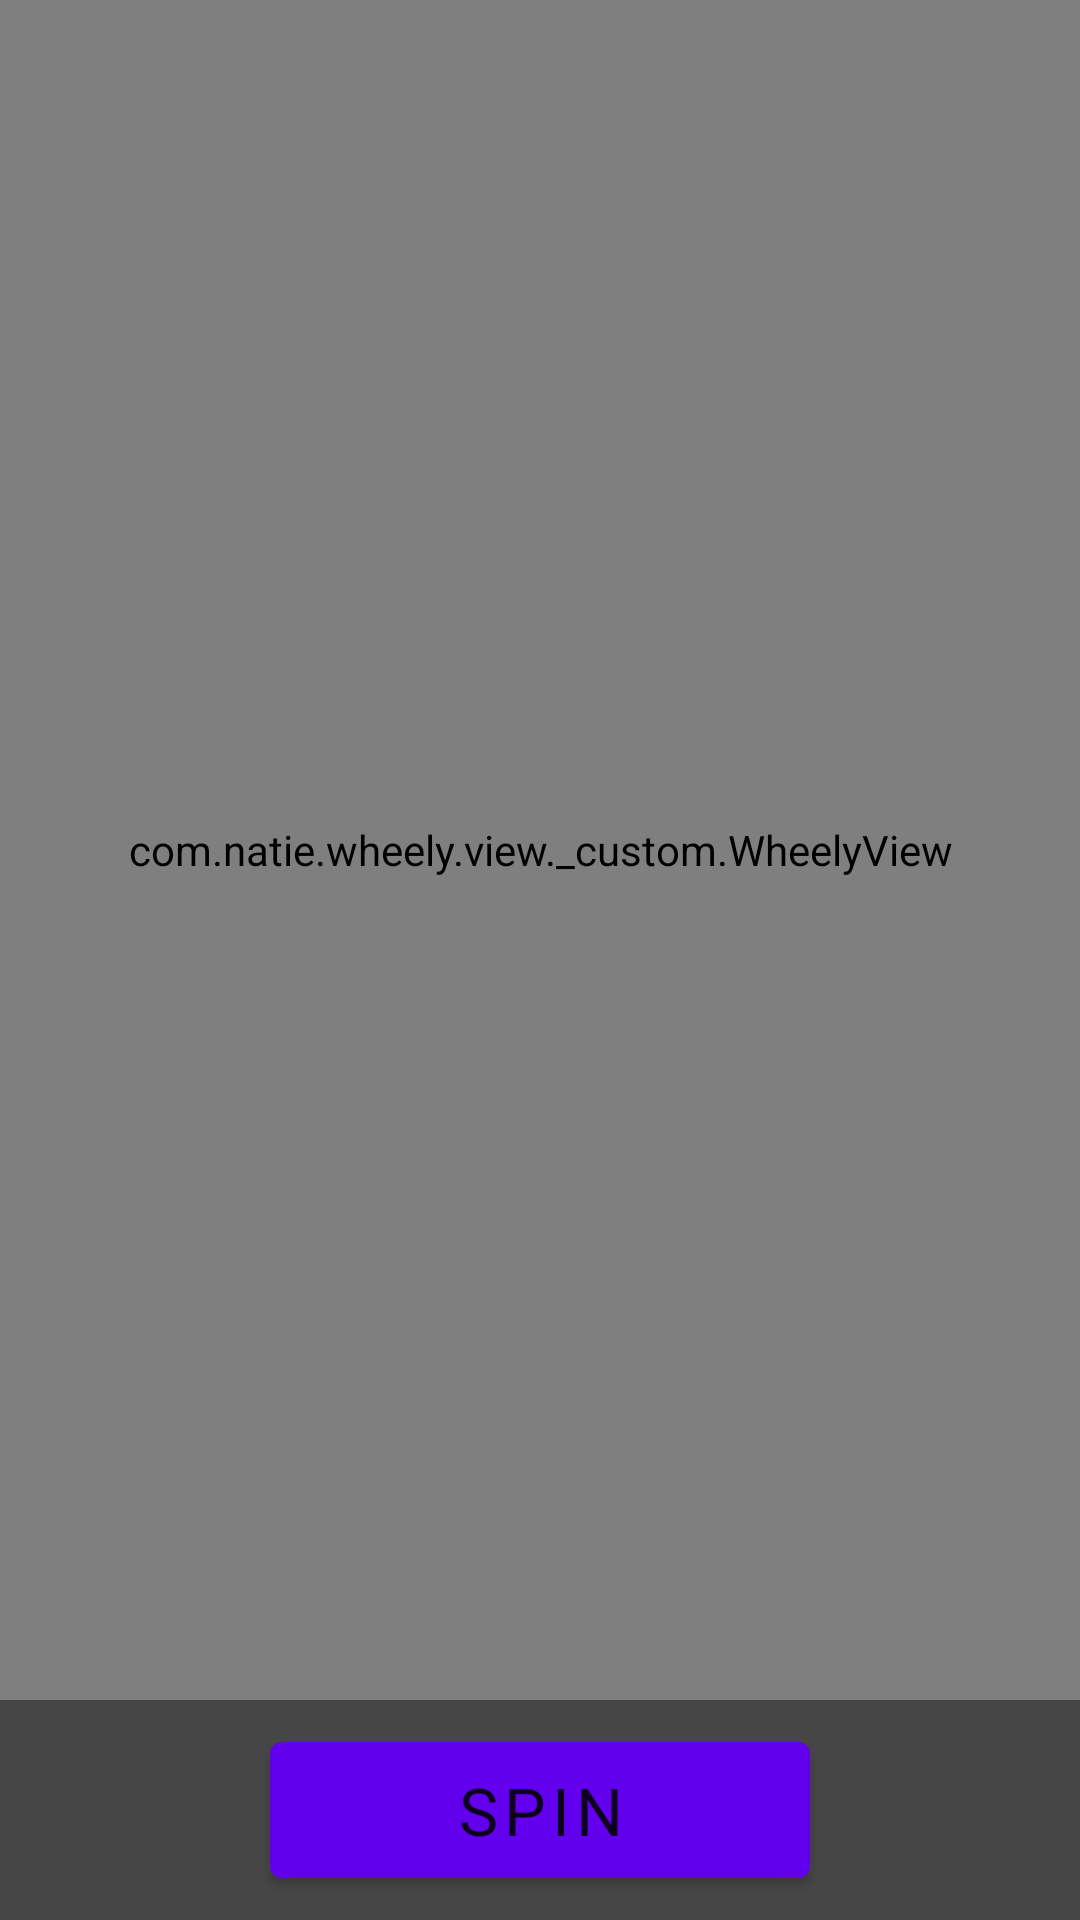

The Android layout XML behind this screen, and the referenced resources:
<!-- AndroidManifest.xml: application theme AppTheme -->
<!-- res/layout/frag_options_wheely.xml -->
<?xml version="1.0" encoding="utf-8"?>
<androidx.constraintlayout.widget.ConstraintLayout xmlns:android="http://schemas.android.com/apk/res/android"
    xmlns:app="http://schemas.android.com/apk/res-auto"
    android:layout_width="match_parent"
    android:layout_height="match_parent"
    android:background="@color/background"
    android:clickable="true"
    android:focusable="true">

    <com.natie.wheely.view._custom.WheelyView
        android:id="@+id/frag_options_wheely_wheel"
        android:layout_width="match_parent"
        android:layout_height="0dp"
        app:layout_constraintBottom_toTopOf="@+id/frag_options_wheely_footer_layout"
        app:layout_constraintTop_toTopOf="parent" />

    <ImageView
        android:layout_width="@dimen/arrow_size"
        android:layout_height="@dimen/arrow_size"
        android:contentDescription="@string/app_name"
        android:src="@drawable/ic_baseline_eject_24"
        android:tint="@color/colorPrimaryDarkFade"
        app:layout_constraintBottom_toTopOf="@id/frag_options_wheely_place"
        app:layout_constraintEnd_toEndOf="parent"
        app:layout_constraintStart_toStartOf="parent" />

    <androidx.constraintlayout.widget.Placeholder
        android:id="@+id/frag_options_wheely_place"
        android:layout_width="match_parent"
        android:layout_height="@dimen/arrow_margin"
        app:layout_constraintBottom_toTopOf="@+id/frag_options_wheely_footer_layout"
        />

    <include layout="@layout/view_progress" />

    <LinearLayout
        android:id="@+id/frag_options_wheely_footer_layout"
        android:layout_width="match_parent"
        android:layout_height="wrap_content"
        android:gravity="center"
        android:orientation="horizontal"
        app:layout_constraintBottom_toBottomOf="parent">

        <com.google.android.material.button.MaterialButton
            android:id="@+id/options_wheely_button_spin"
            style="@style/TextAppearance.AppCompat.Large"
            android:layout_width="@dimen/button_size"
            android:layout_height="wrap_content"
            android:layout_margin="@dimen/gutter_space"
            android:padding="@dimen/gutter_space"
            android:text="@string/button_spin" />
    </LinearLayout>
</androidx.constraintlayout.widget.ConstraintLayout>
<!-- res/layout/view_progress.xml (included above) -->
<?xml version="1.0" encoding="utf-8"?>
<merge xmlns:android="http://schemas.android.com/apk/res/android"
    xmlns:app="http://schemas.android.com/apk/res-auto">

    <ProgressBar
        android:id="@+id/main_progress"
        android:layout_width="@dimen/progress_size"
        android:layout_height="@dimen/progress_size"
        android:visibility="gone"
        app:layout_constraintBottom_toBottomOf="parent"
        app:layout_constraintLeft_toLeftOf="parent"
        app:layout_constraintRight_toRightOf="parent"
        app:layout_constraintTop_toTopOf="parent" />
</merge>
<!-- resources referenced by this layout -->
<resources>
  <color name="background">#E9353535</color>
  <color name="colorPrimaryDarkFade">#AE3700B3</color>
  <dimen name="arrow_margin">70dp</dimen>
  <dimen name="arrow_size">70dp</dimen>
  <dimen name="button_size">180dp</dimen>
  <dimen name="gutter_space">8dp</dimen>
  <dimen name="progress_size">100dp</dimen>
  <string name="app_name">Wheely Bob</string>
  <string name="button_spin">SPIN</string>
  <style name="AppTheme" parent="Theme.MaterialComponents.DayNight">
          
          <item name="colorPrimary">@color/colorPrimary</item>
          <item name="colorPrimaryDark">@color/colorPrimaryDark</item>
          <item name="colorAccent">@color/colorAccent</item>
      </style>
  <color name="colorPrimary">#6200EE</color>
  <color name="colorPrimaryDark">#3700B3</color>
  <color name="colorAccent">#03DAC5</color>
</resources>
